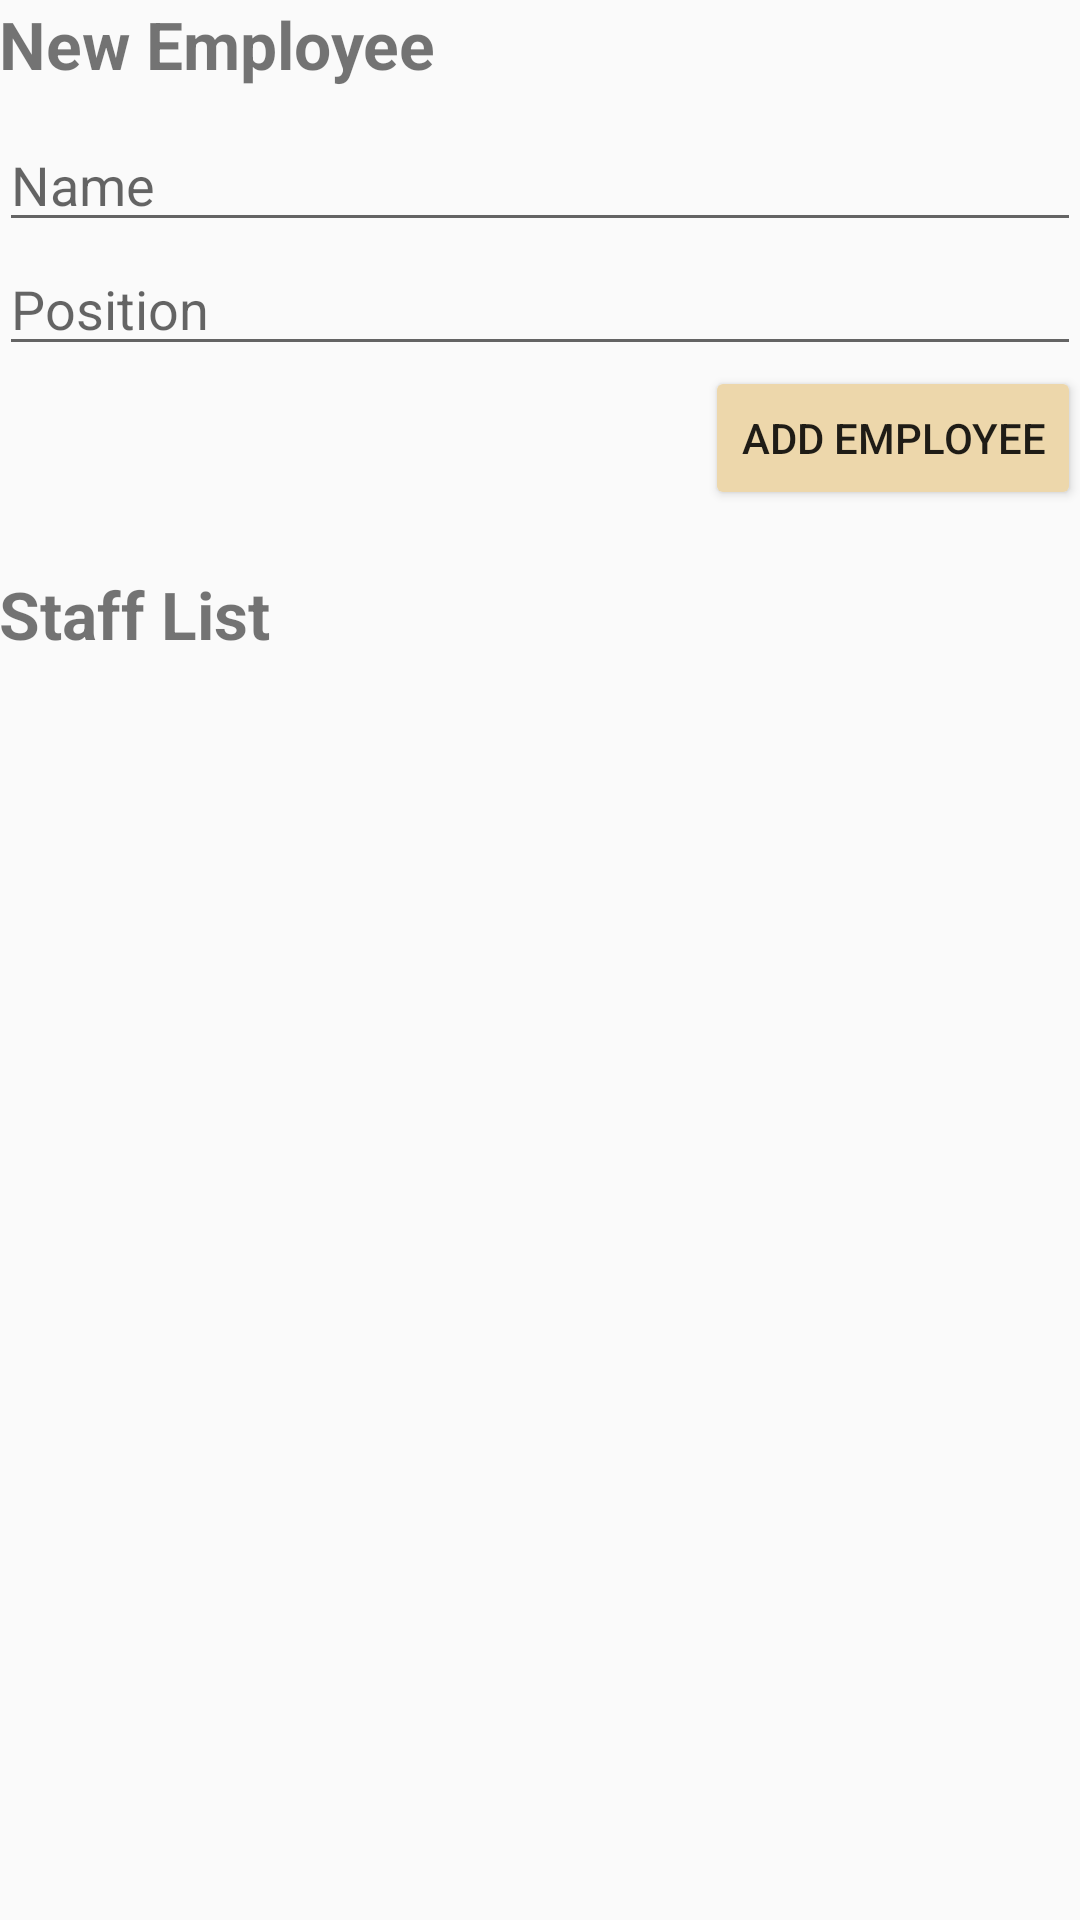

Layout XML and referenced resources for this Android screen:
<!-- AndroidManifest.xml: application theme AppTheme -->
<!-- res/layout/content_staff.xml -->
<?xml version="1.0" encoding="utf-8"?>

<RelativeLayout xmlns:android="http://schemas.android.com/apk/res/android"
    xmlns:app="http://schemas.android.com/apk/res-auto"
    xmlns:tools="http://schemas.android.com/tools"
    android:id="@+id/content_staff"
    android:layout_width="match_parent"
    android:layout_height="match_parent"
    android:paddingBottom="@dimen/activity_vertical_margin"
    android:paddingLeft="@dimen/activity_horizontal_margin"
    android:paddingRight="@dimen/activity_horizontal_margin"
    android:paddingTop="@dimen/activity_vertical_margin"
    app:layout_behavior="@string/appbar_scrolling_view_behavior"
    tools:context="ca.mcgill.ecse321.android_full_ftms.StaffActivity"
    tools:showIn="@layout/activity_staff">

    <LinearLayout
        android:orientation="vertical"
        android:layout_height="wrap_content"
        android:layout_width="match_parent">

        <TextView
            android:layout_width="fill_parent"
            android:layout_height="wrap_content"
            android:text="New Employee"
            android:textStyle="bold"
            android:textSize="22sp"
            android:gravity="left"/>

        <android.support.design.widget.TextInputLayout
            android:id="@+id/fStaffLayout"
            android:layout_width="wrap_content"
            android:layout_height="wrap_content"
            android:layout_centerHorizontal="false"
            android:layout_marginTop="10dp">
        </android.support.design.widget.TextInputLayout>

        <EditText
            android:layout_width="fill_parent"
            android:layout_height="wrap_content"
            android:id="@+id/newstaff_name"
            android:hint="@string/newstaffname_hint"/>

        <EditText
            android:layout_width="fill_parent"
            android:layout_height="wrap_content"
            android:id="@+id/newstaff_position"
            android:hint="@string/newstaffposition_hint"/>

        <Button
            android:backgroundTint="@color/peach"
            android:layout_width="wrap_content"
            android:layout_height="wrap_content"
            android:text="@string/newstaff_button"
            android:layout_gravity="end"
            android:onClick="addStaff"/>

        <TextView
            android:layout_width="fill_parent"
            android:layout_height="20dp" />

        <TextView
            android:layout_width="fill_parent"
            android:layout_height="wrap_content"
            android:text="Staff List"
            android:textStyle="bold"
            android:textSize="22sp"
            android:gravity="left"/>

        <ScrollView
            android:layout_height="250dp"
            android:layout_width="fill_parent"
            android:fillViewport="true">

            <ListView
                android:id="@+id/staff_list"
                android:layout_width="match_parent"
                android:layout_height="match_parent"
                android:divider="#b5b5b5"
                android:gravity="center"
                android:dividerHeight="1dp"/>

        </ScrollView>

    </LinearLayout>

</RelativeLayout>
<!-- res/layout/activity_staff.xml (included above) -->
<?xml version="1.0" encoding="utf-8"?>

<android.support.design.widget.CoordinatorLayout xmlns:android="http://schemas.android.com/apk/res/android"
    xmlns:app="http://schemas.android.com/apk/res-auto"
    xmlns:tools="http://schemas.android.com/tools"
    android:layout_width="match_parent"
    android:layout_height="match_parent"
    android:fitsSystemWindows="true"
    tools:context="ca.mcgill.ecse321.android_full_ftms.StaffActivity">

    <android.support.design.widget.AppBarLayout
        android:layout_width="match_parent"
        android:layout_height="wrap_content"
        android:theme="@style/AppTheme.AppBarOverlay">

        <android.support.v7.widget.Toolbar
            android:id="@+id/toolbar"
            android:layout_width="match_parent"
            android:layout_height="?attr/actionBarSize"
            android:background="?attr/colorPrimary"
            app:popupTheme="@style/AppTheme.PopupOverlay" />

    </android.support.design.widget.AppBarLayout>

    <include layout="@layout/content_staff" />

</android.support.design.widget.CoordinatorLayout>
<!-- resources referenced by this layout -->
<resources>
  <color name="peach">#edd7ab</color>
  <string name="newstaff_button">Add Employee</string>
  <string name="newstaffname_hint">Name</string>
  <string name="newstaffposition_hint">Position</string>
  <style name="AppTheme.AppBarOverlay" parent="ThemeOverlay.AppCompat.Dark.ActionBar" />
  <style name="AppTheme.PopupOverlay" parent="ThemeOverlay.AppCompat.Light" />
  <style name="AppTheme" parent="Theme.AppCompat.Light.DarkActionBar">
          
          <item name="colorPrimary">@color/colorPrimaryWine</item>
          <item name="colorPrimaryDark">@color/colorPrimaryDarkWine</item>
          <item name="colorAccent">@color/colorAccent</item>
      </style>
  <color name="colorPrimaryWine">#800000</color>
  <color name="colorPrimaryDarkWine">#660000</color>
  <color name="colorAccent">#FF4081</color>
</resources>
